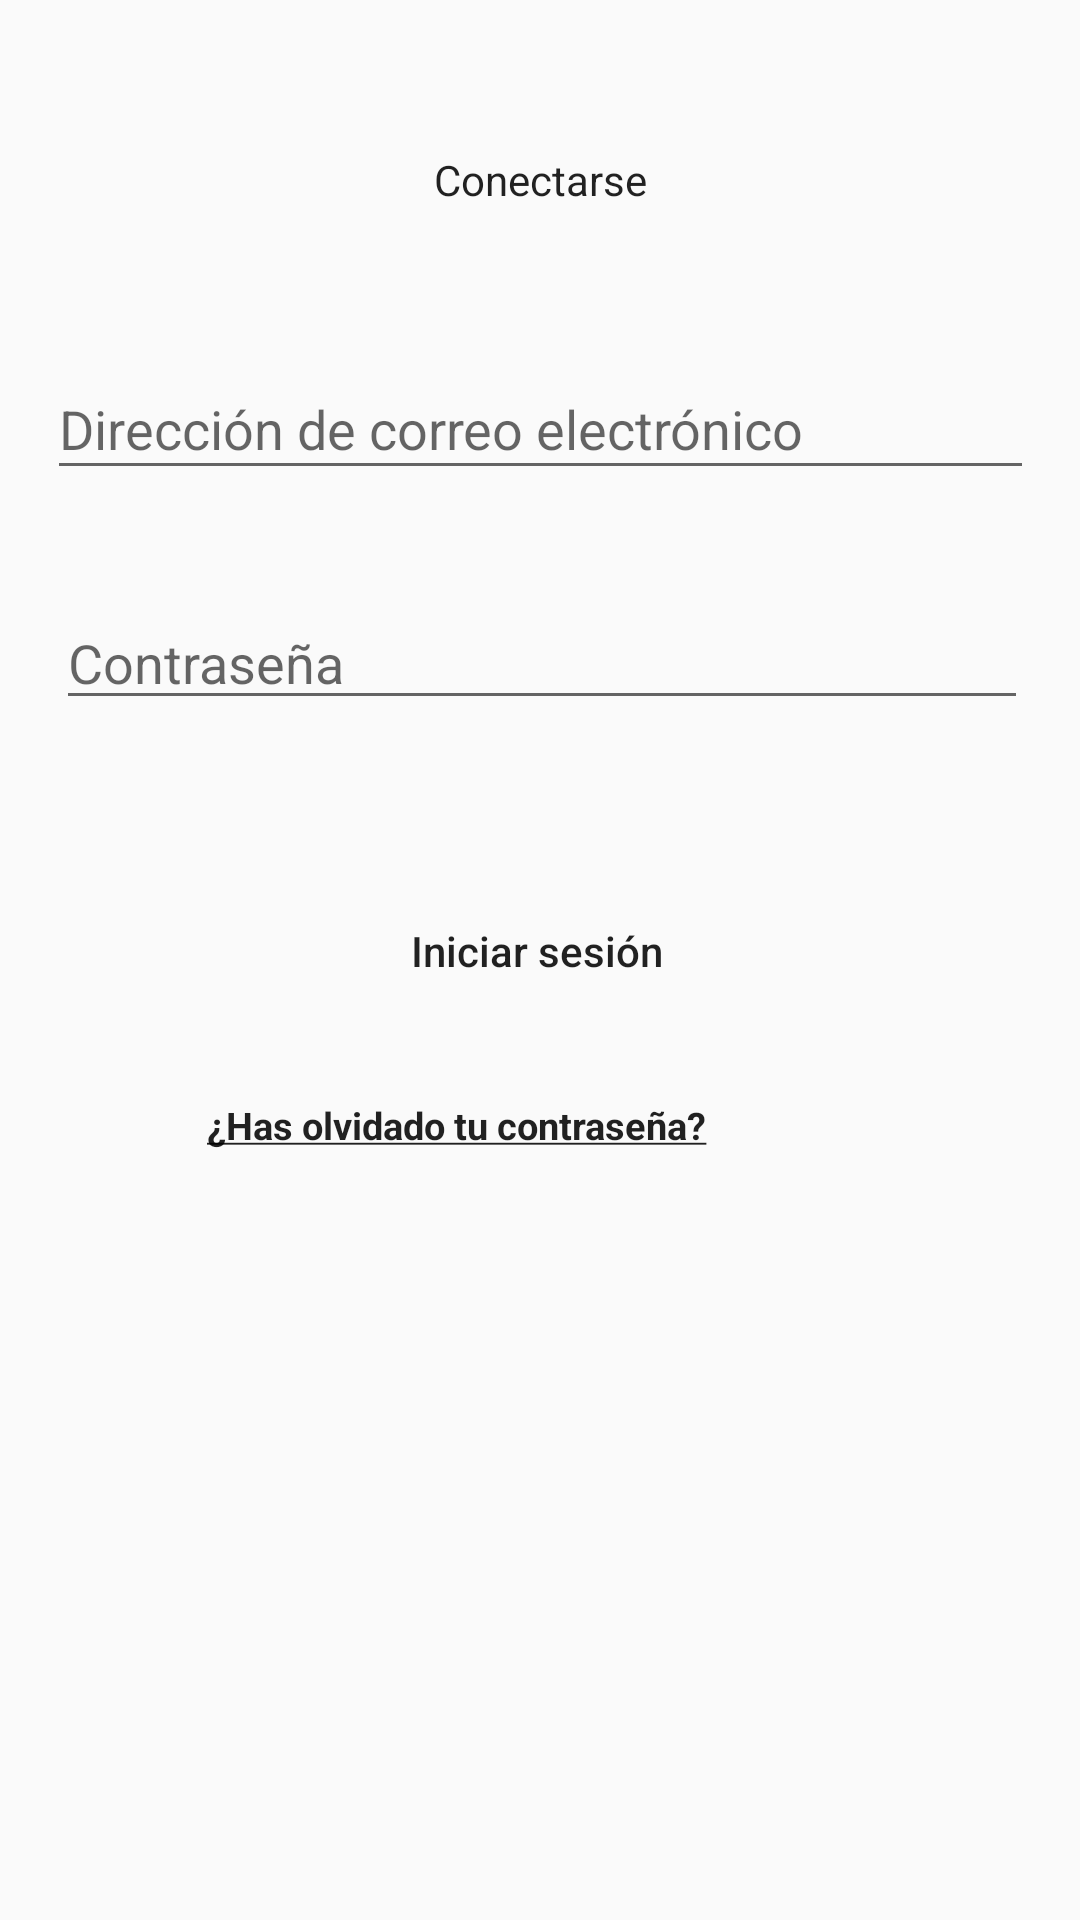

Produce the Android XML layout that renders to this screen, including the resource entries it uses.
<!-- AndroidManifest.xml: application theme HiddenTitleTheme -->
<!-- res/layout/loginscreen.xml -->
<?xml version="1.0" encoding="utf-8"?>
<androidx.constraintlayout.widget.ConstraintLayout
    xmlns:android="http://schemas.android.com/apk/res/android"
    xmlns:app="http://schemas.android.com/apk/res-auto"
    xmlns:tools="http://schemas.android.com/tools"
    android:layout_width="match_parent"
    android:layout_height="match_parent"
    tools:context=".Pantallas.loginscreen">

    <TextView
        android:id="@+id/textView5"
        android:layout_width="171dp"
        android:layout_height="24dp"
        android:layout_marginStart="8dp"
        android:layout_marginTop="8dp"
        android:layout_marginEnd="120dp"
        android:layout_marginBottom="8dp"
        android:text="@string/link_forgot_password"
        app:autoSizeTextType="uniform"
        app:layout_constraintBottom_toBottomOf="parent"
        app:layout_constraintEnd_toEndOf="parent"
        app:layout_constraintHorizontal_bias="0.127"
        app:layout_constraintStart_toEndOf="@+id/textView"
        app:layout_constraintTop_toBottomOf="@+id/loginBtn"
        app:layout_constraintVertical_bias="0.067" />

    <Button
        android:id="@+id/loginBtn"
        android:layout_width="wrap_content"
        android:layout_height="wrap_content"
        android:layout_marginStart="8dp"
        android:layout_marginTop="8dp"
        android:layout_marginEnd="8dp"
        android:layout_marginBottom="136dp"
        android:background="@drawable/btn_bg"
        android:onClick="login"
        android:text="@string/content_sign_in"
        android:textAllCaps="false"
        app:layout_constraintBottom_toBottomOf="parent"
        app:layout_constraintEnd_toEndOf="parent"
        app:layout_constraintHorizontal_bias="0.496"

        app:layout_constraintStart_toStartOf="parent"
        app:layout_constraintTop_toBottomOf="@+id/password"
        app:layout_constraintVertical_bias="0.217" />

    <TextView
        android:id="@+id/textView4"
        android:layout_width="wrap_content"
        android:layout_height="wrap_content"
        android:layout_marginStart="8dp"
        android:layout_marginEnd="8dp"
        android:layout_marginBottom="8dp"
        android:text="@string/titulo_sign_in"
        app:autoSizeTextType="uniform"
        app:layout_constraintBottom_toBottomOf="parent"
        app:layout_constraintEnd_toEndOf="parent"
        app:layout_constraintStart_toStartOf="parent"
        app:layout_constraintTop_toTopOf="parent"
        app:layout_constraintVertical_bias="0.082" />

    <EditText
        android:id="@+id/email"
        android:layout_width="329dp"
        android:layout_height="44dp"
        android:layout_marginStart="8dp"
        android:layout_marginTop="8dp"
        android:layout_marginEnd="8dp"
        android:layout_marginBottom="8dp"
        android:ems="10"
        android:hint="@string/content_email"
        android:inputType="textEmailAddress"
        app:layout_constraintBottom_toBottomOf="parent"
        app:layout_constraintEnd_toEndOf="parent"
        app:layout_constraintStart_toStartOf="parent"
        app:layout_constraintTop_toBottomOf="@+id/textView4"
        app:layout_constraintVertical_bias="0.082" />

    <EditText
        android:id="@+id/password"
        android:layout_width="324dp"
        android:layout_height="39dp"
        android:layout_marginStart="8dp"
        android:layout_marginTop="8dp"
        android:layout_marginEnd="8dp"
        android:layout_marginBottom="8dp"
        android:ems="10"
        android:hint="@string/content_password"
        android:inputType="textPassword"
        app:layout_constraintBottom_toBottomOf="parent"
        app:layout_constraintEnd_toEndOf="parent"
        app:layout_constraintHorizontal_bias="0.533"
        app:layout_constraintStart_toStartOf="parent"
        app:layout_constraintTop_toBottomOf="@+id/email"
        app:layout_constraintVertical_bias="0.07" />

</androidx.constraintlayout.widget.ConstraintLayout>
<!-- resources referenced by this layout -->
<resources>
  <string name="content_email">Dirección de correo electrónico</string>
  <string name="content_password">Contraseña</string>
  <string name="content_sign_in">Iniciar sesión</string>
  <string name="link_forgot_password"><b><u>¿Has olvidado tu contraseña?</u></b></string>
  <string name="titulo_sign_in">Conectarse</string>
  <style name="HiddenTitleTheme" parent="AppTheme">
          <item name="windowNoTitle">true</item>
          <item name="windowActionBar">false</item>
      </style>
  <style name="AppTheme" parent="Theme.AppCompat.Light.DarkActionBar">
          
          <item name="colorPrimary">@color/colorPrimary</item>
          <item name="colorPrimaryDark">@color/colorPrimaryDark</item>
          <item name="colorAccent">@color/colorAccent</item>
          <item name="android:textViewStyle">@font/opensans</item>
          <item name="android:editTextStyle">@font/opensans</item>
      </style>
  <color name="colorPrimary">#83d7ca</color>
  <color name="colorPrimaryDark">#6EB7A9</color>
  <color name="colorAccent">#50a8f8</color>
</resources>
